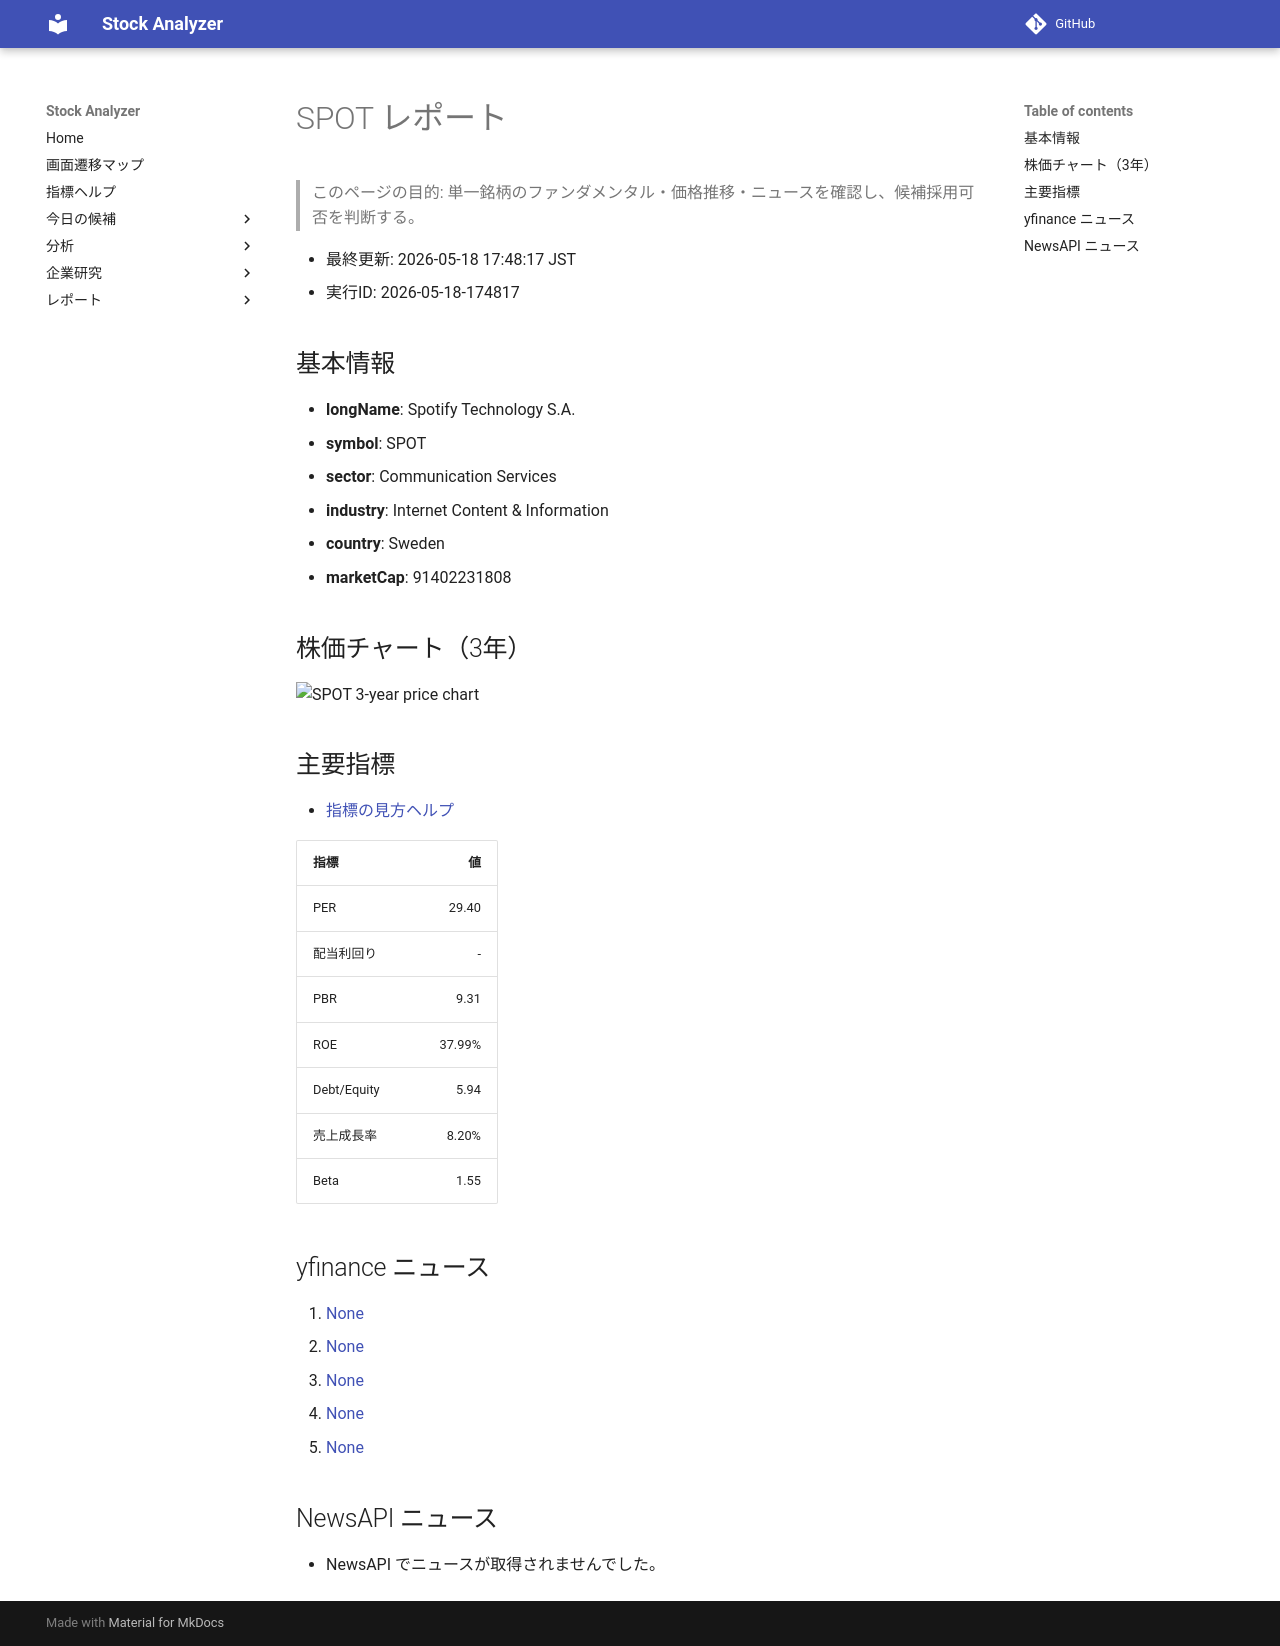

repository: Yumi-note/Making-APP · page: reports/2026-05-18/174817/SPOT/index.html · generator: mkdocs

# SPOT レポート

> このページの目的: 単一銘柄のファンダメンタル・価格推移・ニュースを確認し、候補採用可否を判断する。

- 最終更新: 2026-05-18 17:48:17 JST
- 実行ID: 2026-05-18-174817

## 基本情報

- **longName**: Spotify Technology S.A.
- **symbol**: SPOT
- **sector**: Communication Services
- **industry**: Internet Content & Information
- **country**: Sweden
- **marketCap**: 91402231808

## 株価チャート（3年）

![SPOT 3-year price chart](SPOT_3y.png)

## 主要指標

- [指標の見方ヘルプ](../../../../indicators.md)

| 指標 | 値 |
|---|---:|
| PER | 29.40 |
| 配当利回り | - |
| PBR | 9.31 |
| ROE | 37.99% |
| Debt/Equity | 5.94 |
| 売上成長率 | 8.20% |
| Beta | 1.55 |

## yfinance ニュース

1. [None](None)
2. [None](None)
3. [None](None)
4. [None](None)
5. [None](None)

## NewsAPI ニュース

- NewsAPI でニュースが取得されませんでした。
